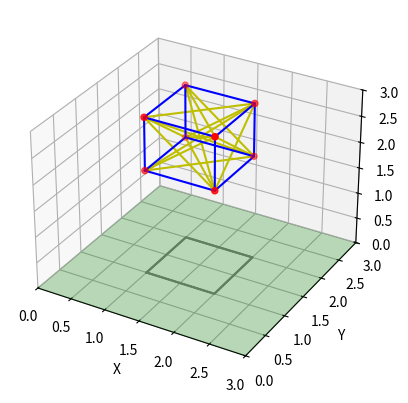

Write Python code to recreate this figure.
# %%
import numpy as np
import matplotlib.pyplot as plt
from mpl_toolkits.mplot3d.art3d import Poly3DCollection


class point_mass:

    def __init__(self,
                 mass=.1,
                 dt=1e-4,
                 pos=np.zeros(3),
                 vel=np.zeros(3),
                 acc=np.zeros(3),
                 Force=np.zeros(3),) -> None:
        self.mass = mass
        self.pos = pos
        self.vel = vel
        self.acc = acc
        self.F = Force
        self.dt = dt
        pass


class Springs:
    def __init__(self,
                 L_o=.005,
                 k=1,
                 M1=0,
                 M2=0) -> None:
        self.L_o = L_o
        self.K = k
        self.M1_int = M1
        self.M2_int = M2

    def force_magni(self):
        pass

    def get_M1_force():
        pass

    def Force_vector():
        # ignore structure but the thought on foce vectors is simpl: given 2 self.self.points in space, magnitude is trivial and diretion
        # p2-p1 / dis (final minus initial so this is the force on p2) natuarally the reverse of this vector is negative of that!
        # we will try to write to self.F directly from the body function or whatever is running the loop.
        pass


class Cube:
    # TODO Integrate this into a point object structure instead of raw positoin
    def __init__(self, P_o=np.ones(3),
                 floor_size=5):
        self.floor_size = floor_size
        self.points = np.array([
            [0, 0, 0],
            [1, 0, 0],
            [1, 1, 0],
            [0, 1, 0],
            [0, 0, 1],
            [1, 0, 1],
            [1, 1, 1],
            [0, 1, 1]
        ]) + P_o

        self.edges = [
            [self.points[0], self.points[1], self.points[2],
                self.points[3], self.points[0]],
            [self.points[4], self.points[5], self.points[6],
                self.points[7], self.points[4]],
            [self.points[0], self.points[4]],
            [self.points[1], self.points[5]],
            [self.points[2], self.points[6]],
            [self.points[3], self.points[7]]
        ]
        self.springs = [
            [self.points[0], self.points[2]],
            [self.points[0], self.points[5]],
            [self.points[0], self.points[6]],
            [self.points[1], self.points[3]],
            [self.points[1], self.points[4]],
            [self.points[1], self.points[6]],
            [self.points[1], self.points[7]],
            [self.points[2], self.points[4]],
            [self.points[2], self.points[5]],
            [self.points[2], self.points[7]],
            [self.points[3], self.points[4]],
            [self.points[3], self.points[5]],
            [self.points[3], self.points[6]],
            [self.points[4], self.points[6]],
            [self.points[5], self.points[7]]
        ]
        self.size = self.points.size

        pass

    def Plot(self,
             plot_Springs=True,
             plot_Shadow=True):
        fig = plt.figure()
        ax = fig.add_subplot(111, projection='3d')

        # Plot Floor
        floor = [[
            (0, 0, 0),
            (self.floor_size, 0, 0),
            (self.floor_size, self.floor_size, 0),
            (0, self.floor_size, 0)
        ]
        ]
        # Plot the floor
        floor = Poly3DCollection(floor, alpha=0.25, facecolors='g')
        ax.add_collection3d(floor)

        # Plot the 8 cube points
        x, y, z = zip(*self.points)
        ax.scatter(x, y, z, c='r', marker='o')

        # plot the springs
        if plot_Springs:
            for spring in self.springs:
                sx, sy, sz = zip(*spring)
                ax.plot(sx, sy, sz, 'y')

        # Plot the edges
        for edge in self.edges:
            ex, ey, ez = zip(*edge)
            ax.plot(ex, ey, ez, color='b')
            if plot_Shadow:
                ax.plot(ex, ey, color='grey')

        # Set axis limits based on the cube and floor size
        ax.set_xlim([0, self.floor_size])
        ax.set_ylim([0, self.floor_size])
        # 1 unit for the cube and 1 unit for the space above it
        ax.set_zlim([0, self.floor_size])

        # Set axis labels
        ax.set_xlabel('X')
        ax.set_ylabel('Y')
        ax.set_zlabel('Z')

        plt.show()

        pass

        pass


def main():
    some_cube = Cube(P_o=np.array([1, 1, 2]),
                     floor_size=3)
    some_cube.Plot()
    pass


# Plot the cube 1 unit above the 5x5 floor
if __name__ == "__main__":
    main()
